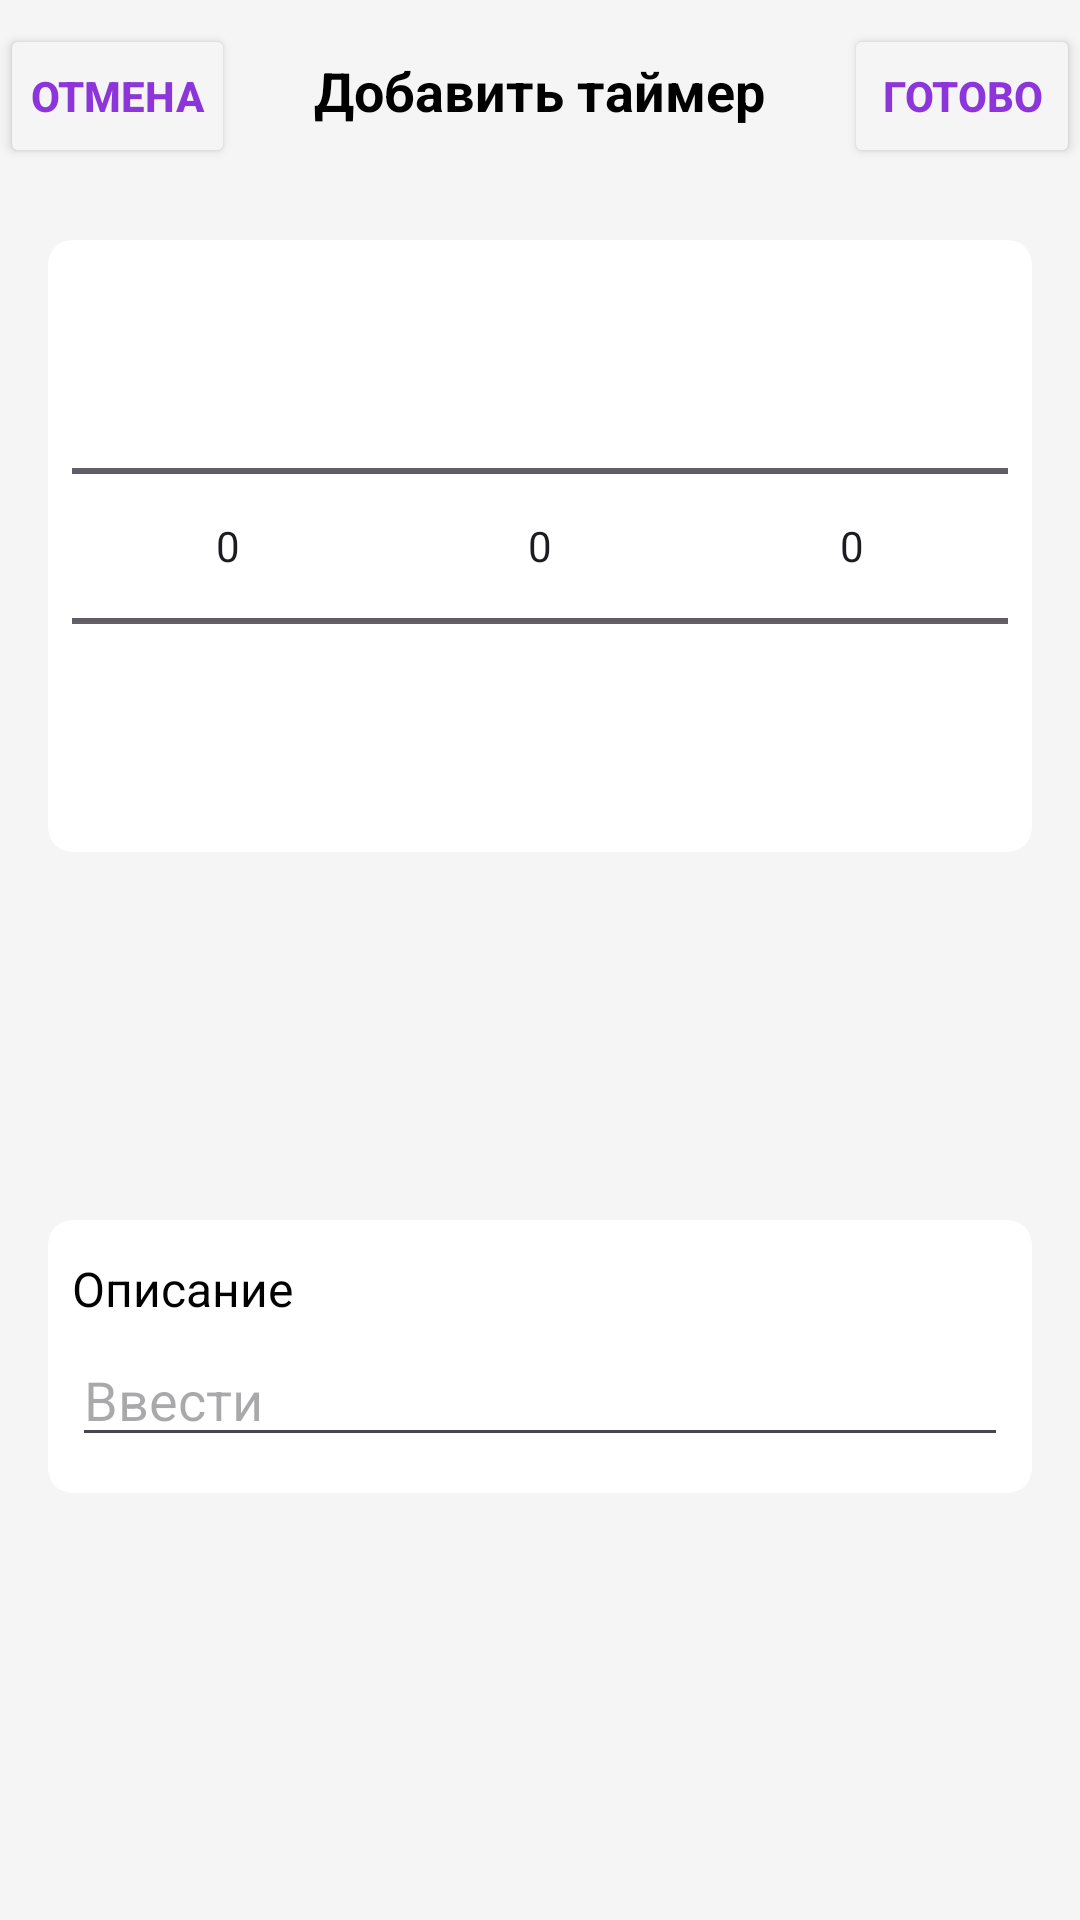

Write the Android layout XML for this screen, with the resource values it uses.
<!-- AndroidManifest.xml: application theme Theme.Clock -->
<!-- res/layout/dialog_timer.xml -->
<?xml version="1.0" encoding="utf-8"?>
<androidx.constraintlayout.widget.ConstraintLayout xmlns:android="http://schemas.android.com/apk/res/android"
    xmlns:app="http://schemas.android.com/apk/res-auto"
    xmlns:tools="http://schemas.android.com/tools"
    android:layout_width="match_parent"
    android:layout_height="wrap_content"
    android:background="@color/background">

    <androidx.cardview.widget.CardView
        android:layout_width="match_parent"
        android:layout_height="wrap_content"
        android:layout_marginStart="16dp"
        android:layout_marginTop="12dp"
        android:layout_marginEnd="16dp"
        android:layout_marginBottom="32dp"
        app:cardCornerRadius="8dp"
        app:cardElevation="0dp"
        app:cardMaxElevation="0dp"
        app:layout_constraintBottom_toBottomOf="parent"
        app:layout_constraintEnd_toEndOf="parent"
        app:layout_constraintStart_toStartOf="parent"
        app:layout_constraintTop_toBottomOf="@+id/cardView">

        <LinearLayout
            android:layout_width="match_parent"
            android:layout_height="match_parent"
            android:orientation="vertical"
            android:paddingStart="8dp"
            android:paddingTop="12dp"
            android:paddingEnd="8dp"
            android:paddingBottom="12dp">

            <TextView
                android:id="@+id/textView5"
                android:layout_width="match_parent"
                android:layout_height="wrap_content"
                android:layout_marginBottom="4dp"
                android:text="@string/description"
                android:textColor="@color/textCardView"
                android:textSize="16sp" />

            <EditText
                android:id="@+id/etNameTimer"
                android:layout_width="match_parent"
                android:layout_height="wrap_content"
                android:ems="10"
                android:hint="@string/input"
                android:inputType="text"
                android:textColor="@color/textCardView"
                app:endIconMode="clear_text" />


        </LinearLayout>
    </androidx.cardview.widget.CardView>

    <androidx.cardview.widget.CardView
        android:id="@+id/cardView"
        android:layout_width="0dp"
        android:layout_height="wrap_content"
        android:layout_marginStart="16dp"
        android:layout_marginTop="24dp"
        android:layout_marginEnd="16dp"
        app:cardCornerRadius="8dp"
        app:cardElevation="0dp"
        app:cardMaxElevation="0dp"
        app:layout_constraintEnd_toEndOf="parent"
        app:layout_constraintStart_toStartOf="parent"
        app:layout_constraintTop_toBottomOf="@+id/linearLayout2">


        <LinearLayout
            android:layout_width="match_parent"
            android:layout_height="match_parent"
            android:orientation="horizontal"
            android:paddingStart="8dp"
            android:paddingTop="12dp"
            android:paddingEnd="8dp"
            android:paddingBottom="12dp">

            <NumberPicker
                android:id="@+id/dialogHourNumPicker"
                android:layout_width="match_parent"
                android:layout_height="wrap_content"
                android:layout_weight="1" />

            <NumberPicker
                android:id="@+id/dialogMinuteNumPicker"
                android:layout_width="match_parent"
                android:layout_height="wrap_content"
                android:layout_weight="1" />

            <NumberPicker
                android:id="@+id/dialogSecondNumPicker"
                android:layout_width="match_parent"
                android:layout_height="wrap_content"
                android:layout_weight="1" />


        </LinearLayout>
    </androidx.cardview.widget.CardView>

    <LinearLayout
        android:id="@+id/linearLayout2"
        android:layout_width="match_parent"
        android:layout_height="wrap_content"
        android:layout_marginTop="8dp"
        android:orientation="horizontal"
        app:layout_constraintEnd_toEndOf="parent"
        app:layout_constraintStart_toStartOf="parent"
        app:layout_constraintTop_toTopOf="parent">

        <Button
            android:id="@+id/btnCancel"
            android:layout_width="50dp"
            android:layout_height="wrap_content"
            android:layout_weight="1"
            android:backgroundTint="@color/background"
            android:padding="0dp"
            android:text="@string/cancel"
            android:textColor="@color/secondary"
            android:textStyle="bold"
            app:rippleColor="@color/put_btn" />

        <TextView
            android:id="@+id/textView4"
            android:layout_width="wrap_content"
            android:layout_height="wrap_content"
            android:layout_marginHorizontal="12dp"
            android:layout_weight="1"
            android:gravity="center"
            android:text="@string/add_timer"
            android:textColor="@color/textCardView"
            android:textSize="18sp"
            android:textStyle="bold"
            app:rippleColor="@color/put_btn" />

        <Button
            android:id="@+id/btnReady"
            android:layout_width="50dp"
            android:layout_height="wrap_content"
            android:layout_weight="1"
            android:backgroundTint="@color/background"
            android:padding="0dp"
            android:text="@string/ready"
            android:textColor="@color/secondary"
            android:textStyle="bold"
            app:rippleColor="@color/put_btn" />
    </LinearLayout>
</androidx.constraintlayout.widget.ConstraintLayout>
<!-- resources referenced by this layout -->
<resources>
  <color name="background">#f5f5f5</color>
  <color name="put_btn">#50d9d9d9</color>
  <color name="secondary">#8b35db</color>
  <color name="textCardView">#000000</color>
  <string name="add_timer">Добавить таймер</string>
  <string name="cancel">Отмена</string>
  <string name="description">Описание</string>
  <string name="input">Ввести</string>
  <string name="ready">Готово</string>
  <style name="Theme.Clock" parent="Base.Theme.Clock" />
  <style name="Base.Theme.Clock" parent="Theme.Material3.DayNight.NoActionBar">
          
          
          <item name="android:statusBarColor">@color/background</item>
          <item name="android:windowLightStatusBar">true</item>
      </style>
</resources>
